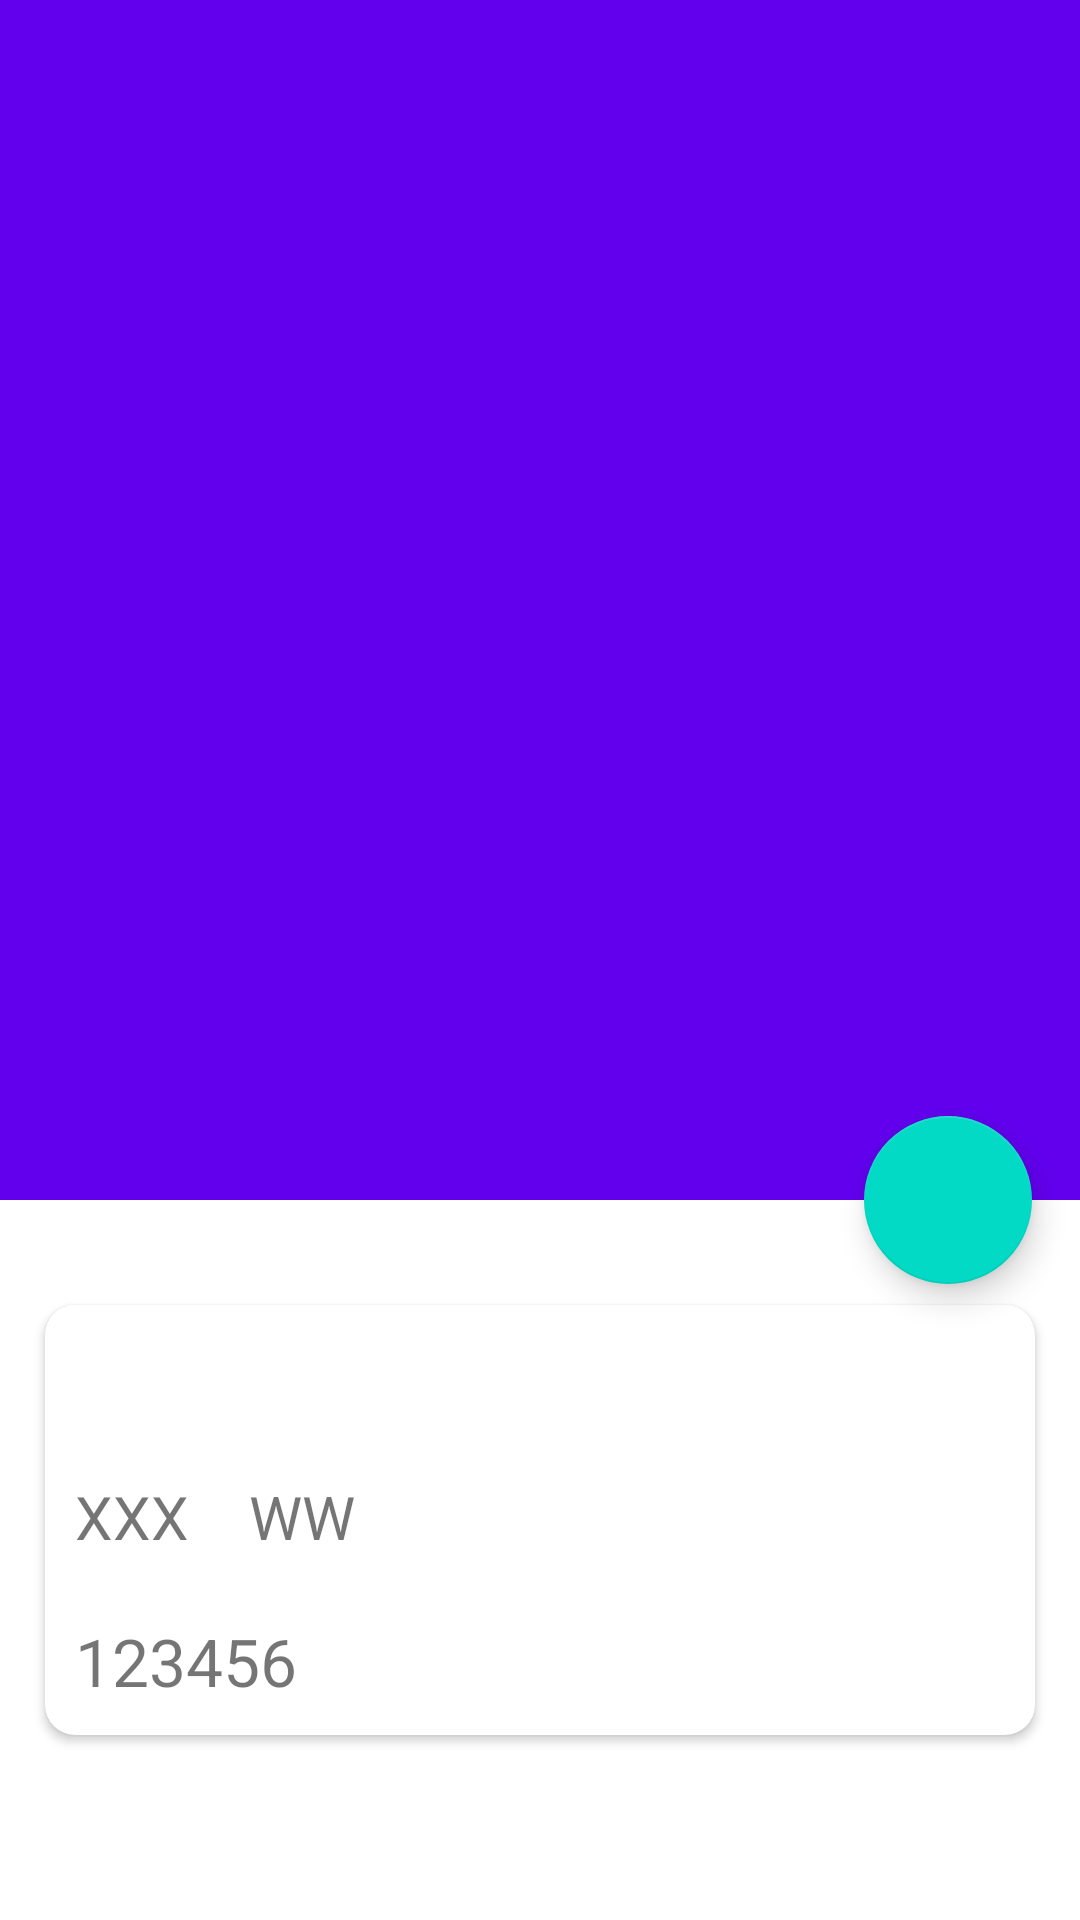

Layout XML and referenced resources for this Android screen:
<!-- AndroidManifest.xml: application theme AppTheme -->
<!-- res/layout/pokemon_item_activity_layout.xml -->
<?xml version="1.0" encoding="utf-8"?>
<android.support.design.widget.CoordinatorLayout
    xmlns:android="http://schemas.android.com/apk/res/android"
    xmlns:app="http://schemas.android.com/apk/res-auto"
    android:layout_width="match_parent"
    android:layout_height="match_parent"
    android:fitsSystemWindows="true">

    <android.support.design.widget.AppBarLayout
        android:id="@+id/pm_item_appBar"
        android:layout_width="match_parent"
        android:layout_height="400dp"
        android:fitsSystemWindows="true">

        <android.support.design.widget.CollapsingToolbarLayout
            android:id="@+id/pm_item_collapsing_toolbar"
            android:layout_width="match_parent"
            android:layout_height="match_parent"
            android:theme="@style/ThemeOverlay.AppCompat.Dark.ActionBar"
            android:fitsSystemWindows="true"
            app:contentScrim="?attr/colorPrimary"
            app:layout_scrollFlags="scroll|exitUntilCollapsed">

            <ImageView
                android:id="@+id/pm_item_image_view"
                android:layout_width="match_parent"
                android:layout_height="match_parent"
                android:scaleType="centerCrop"
                android:fitsSystemWindows="true"
                app:layout_collapseMode="parallax"/>

            <android.support.v7.widget.Toolbar
                android:id="@+id/pm_item_toolbar"
                android:layout_width="match_parent"
                android:layout_height="?attr/actionBarSize"
                app:layout_collapseMode="pin" />
        </android.support.design.widget.CollapsingToolbarLayout>
    </android.support.design.widget.AppBarLayout>

    <android.support.v4.widget.NestedScrollView
        android:layout_width="match_parent"
        android:layout_height="match_parent"
        app:layout_behavior="@string/appbar_scrolling_view_behavior">

        <LinearLayout
            android:orientation="vertical"
            android:layout_width="match_parent"
            android:layout_height="wrap_content">

            <android.support.v7.widget.CardView
                android:layout_width="match_parent"
                android:layout_height="wrap_content"
                android:layout_marginBottom="15dp"
                android:layout_marginLeft="15dp"
                android:layout_marginRight="15dp"
                android:layout_marginTop="35dp"
                app:cardCornerRadius="10dp">

                <LinearLayout
                    android:orientation="vertical"
                    android:layout_width="match_parent"
                    android:layout_height="match_parent">
                    <TextView
                        android:id="@+id/pm_item_id_text"
                        android:layout_width="wrap_content"
                        android:layout_height="wrap_content"
                        android:layout_margin="10dp"
                        android:textSize="20dp"/>

                    <LinearLayout
                        android:orientation="horizontal"
                        android:layout_width="wrap_content"
                        android:layout_height="wrap_content">

                        <TextView
                            android:id="@+id/pm_item_name_text"
                            android:layout_width="wrap_content"
                            android:layout_height="wrap_content"
                            android:layout_margin="10dp"
                            android:textSize="20dp"
                            android:text="XXX"/>

                        <TextView
                            android:id="@+id/pm_item_type_text"
                            android:layout_width="wrap_content"
                            android:layout_height="wrap_content"
                            android:layout_margin="10dp"
                            android:textSize="20dp"
                            android:text="WW"/>

                    </LinearLayout>

                    <TextView
                        android:id="@+id/pm_item_intro_text"
                        android:layout_width="match_parent"
                        android:layout_height="wrap_content"
                        android:layout_margin="10dp"
                        android:textSize="22dp"
                        android:text="123456"/>
                </LinearLayout>
            </android.support.v7.widget.CardView>
        </LinearLayout>
    </android.support.v4.widget.NestedScrollView>

    <android.support.design.widget.FloatingActionButton
        android:layout_width="wrap_content"
        android:layout_height="wrap_content"
        android:layout_margin="16dp"
        android:src="@drawable/ic_comment"
        app:layout_anchor="@id/pm_item_appBar"
        app:layout_anchorGravity="bottom|end"/>

</android.support.design.widget.CoordinatorLayout>
<!-- resources referenced by this layout -->
<resources>

</resources>
